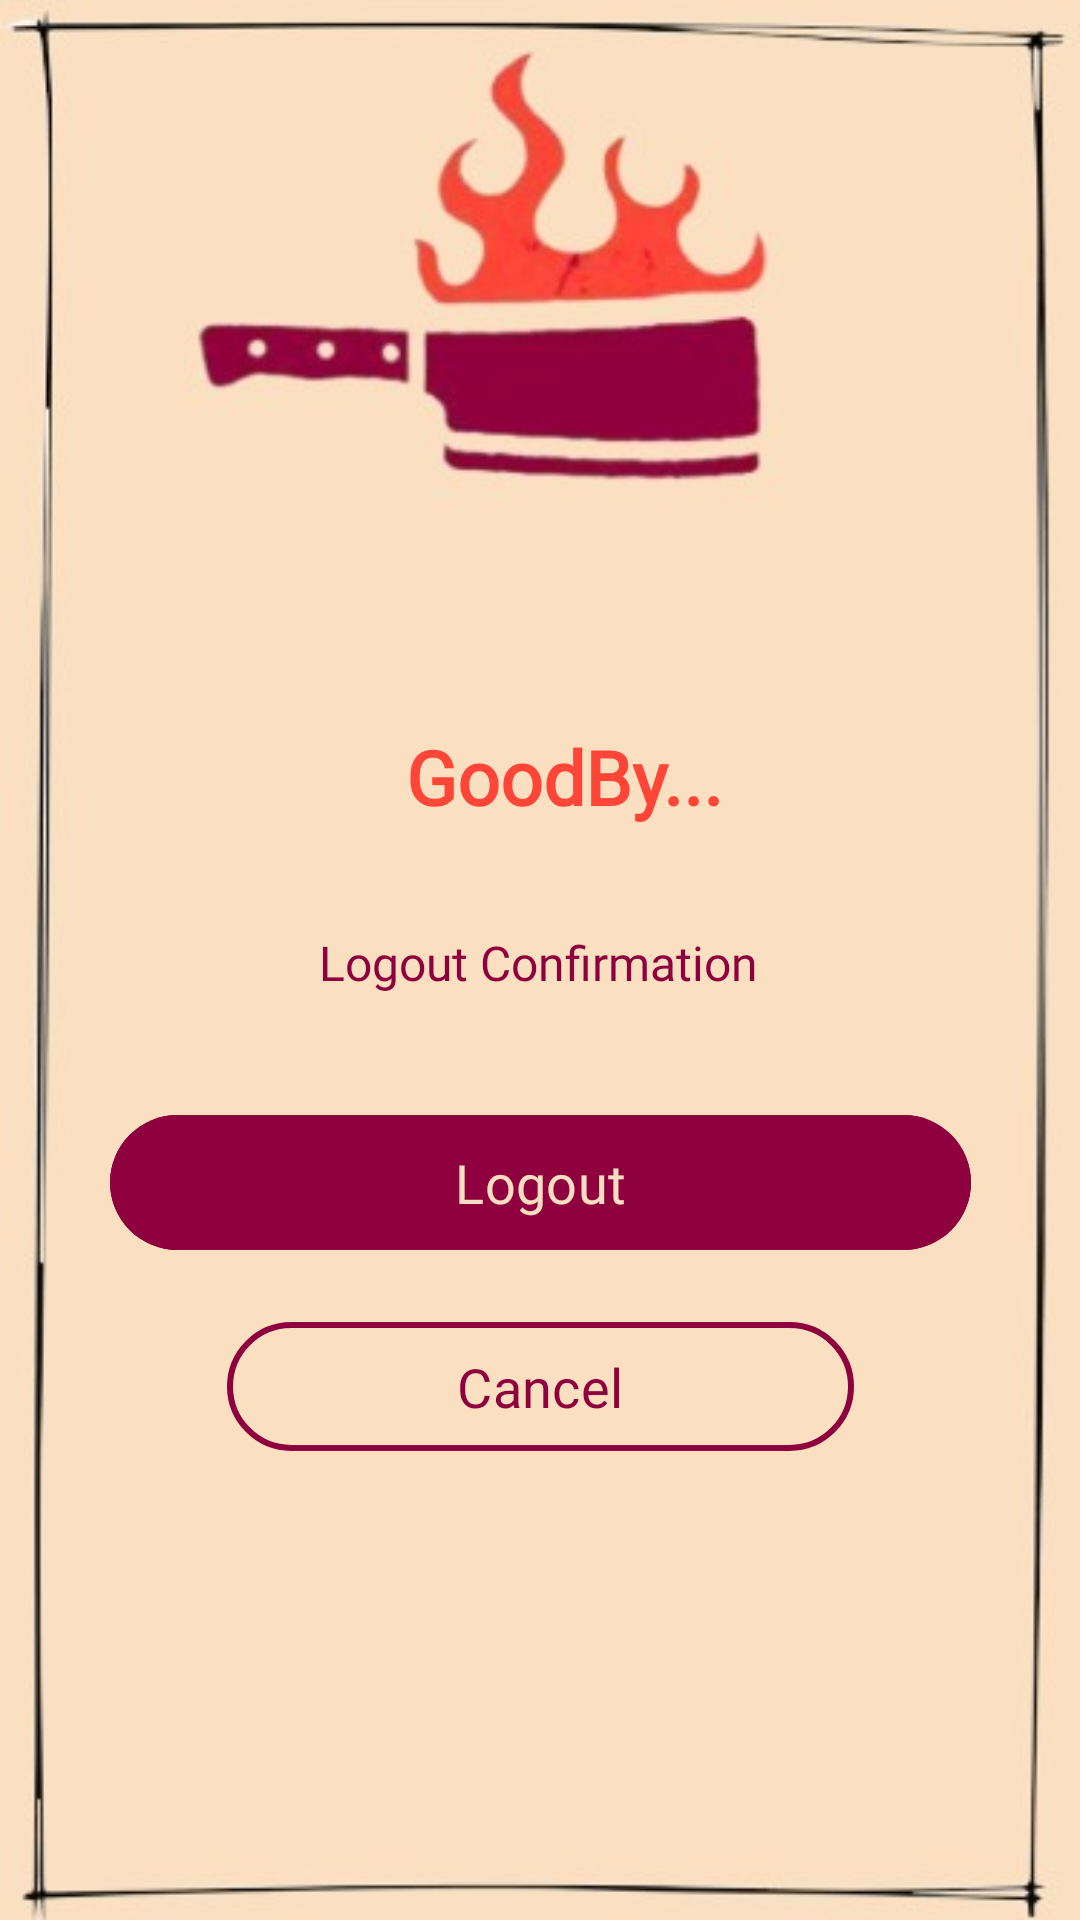

Layout XML and referenced resources for this Android screen:
<!-- AndroidManifest.xml: application theme Theme.Crumbsفتافيت -->
<!-- res/layout/logout_layout.xml -->
<?xml version="1.0" encoding="utf-8"?>
<ScrollView xmlns:android="http://schemas.android.com/apk/res/android"
    xmlns:app="http://schemas.android.com/apk/res-auto"
    xmlns:tools="http://schemas.android.com/tools"
    android:layout_width="match_parent"
    android:layout_height="match_parent"
    android:fillViewport="true">

    <androidx.constraintlayout.widget.ConstraintLayout
        android:layout_width="match_parent"
        android:layout_height="wrap_content"
        android:background="@drawable/logoscreen"
        android:padding="24dp">

        

        

        

        <TextView
            android:id="@+id/goodbyeText"
            android:layout_width="237dp"
            android:layout_height="54dp"
            android:layout_marginTop="208dp"
            android:fontFamily="@font/poppinsbold"
            android:gravity="center"
            android:text="@string/goodbye"
            android:textColor="@color/fireinlogo"
            android:textSize="25sp"
            android:textStyle="bold"
            app:layout_constraintEnd_toEndOf="parent"
            app:layout_constraintHorizontal_bias="0.611"
            app:layout_constraintStart_toStartOf="parent"
            app:layout_constraintTop_toTopOf="parent" />

        

        <TextView
            android:id="@+id/confirmationText"
            android:layout_width="wrap_content"
            android:layout_height="wrap_content"
            android:layout_marginTop="24dp"
            android:fontFamily="@font/poppinsbold"
            android:gravity="center"
            android:text="@string/logout_confirmation"
            android:textColor="@color/slogen"
            android:textSize="16sp"
            app:layout_constraintEnd_toEndOf="parent"
            app:layout_constraintHorizontal_bias="0.497"
            app:layout_constraintStart_toStartOf="parent"
            app:layout_constraintTop_toBottomOf="@id/goodbyeText" />

        <com.google.android.material.button.MaterialButton
            android:id="@+id/logoutButton"
            android:layout_width="287dp"
            android:layout_height="53dp"
            android:layout_marginTop="36dp"
            android:backgroundTint="@color/slogen"
            android:fontFamily="@font/poppinsbold"
            android:text="@string/logout"
            android:textColor="@color/ic_launcher_background"
            android:textSize="18sp"
            app:cornerRadius="28dp"
            app:layout_constraintEnd_toEndOf="parent"
            app:layout_constraintStart_toStartOf="parent"
            app:layout_constraintTop_toBottomOf="@+id/confirmationText" />

        <com.google.android.material.button.MaterialButton
            android:id="@+id/cancelButton"
            android:layout_width="209dp"
            android:layout_height="51dp"
            android:layout_marginTop="16dp"
            android:backgroundTint="@android:color/transparent"
            android:fontFamily="@font/poppinsbold"
            android:text="@string/cancel"
            android:textColor="@color/slogen"
            android:textSize="18sp"
            app:cornerRadius="28dp"
            app:layout_constraintEnd_toEndOf="parent"
            app:layout_constraintStart_toStartOf="parent"
            app:layout_constraintTop_toBottomOf="@+id/logoutButton"
            app:strokeColor="@color/slogen"
            app:strokeWidth="2dp" />

        

        
        <TextView
            android:id="@+id/userNameText"
            android:layout_width="wrap_content"
            android:layout_height="wrap_content"
            android:fontFamily="@font/poppinsbold"
            android:gravity="center"
            android:textColor="@color/fireinlogo"
            android:textSize="18sp"
            app:layout_constraintEnd_toEndOf="parent"
            app:layout_constraintStart_toStartOf="parent"
            tools:layout_editor_absoluteY="499dp" />

    </androidx.constraintlayout.widget.ConstraintLayout>
</ScrollView>
<!-- resources referenced by this layout -->
<resources>
  <color name="fireinlogo">#FD4637</color>
  <color name="ic_launcher_background">#F8DEC0</color>
  <color name="slogen">#8F003E</color>
  <!-- drawable logoscreen: jpg bitmap (drawable, 17716 bytes) -->
  <string name="cancel">Cancel</string>
  <string name="goodbye">GoodBy...</string>
  <string name="logout">Logout</string>
  <string name="logout_confirmation">Logout Confirmation</string>
  <style name="Theme.Crumbsفتافيت" parent="Base.Theme.Crumbsفتافيت" />
  <style name="Base.Theme.Crumbsفتافيت" parent="Theme.Material3.DayNight.NoActionBar">
  
          <item name="colorPrimary">@color/slogen</item>
          
          
      </style>
</resources>
